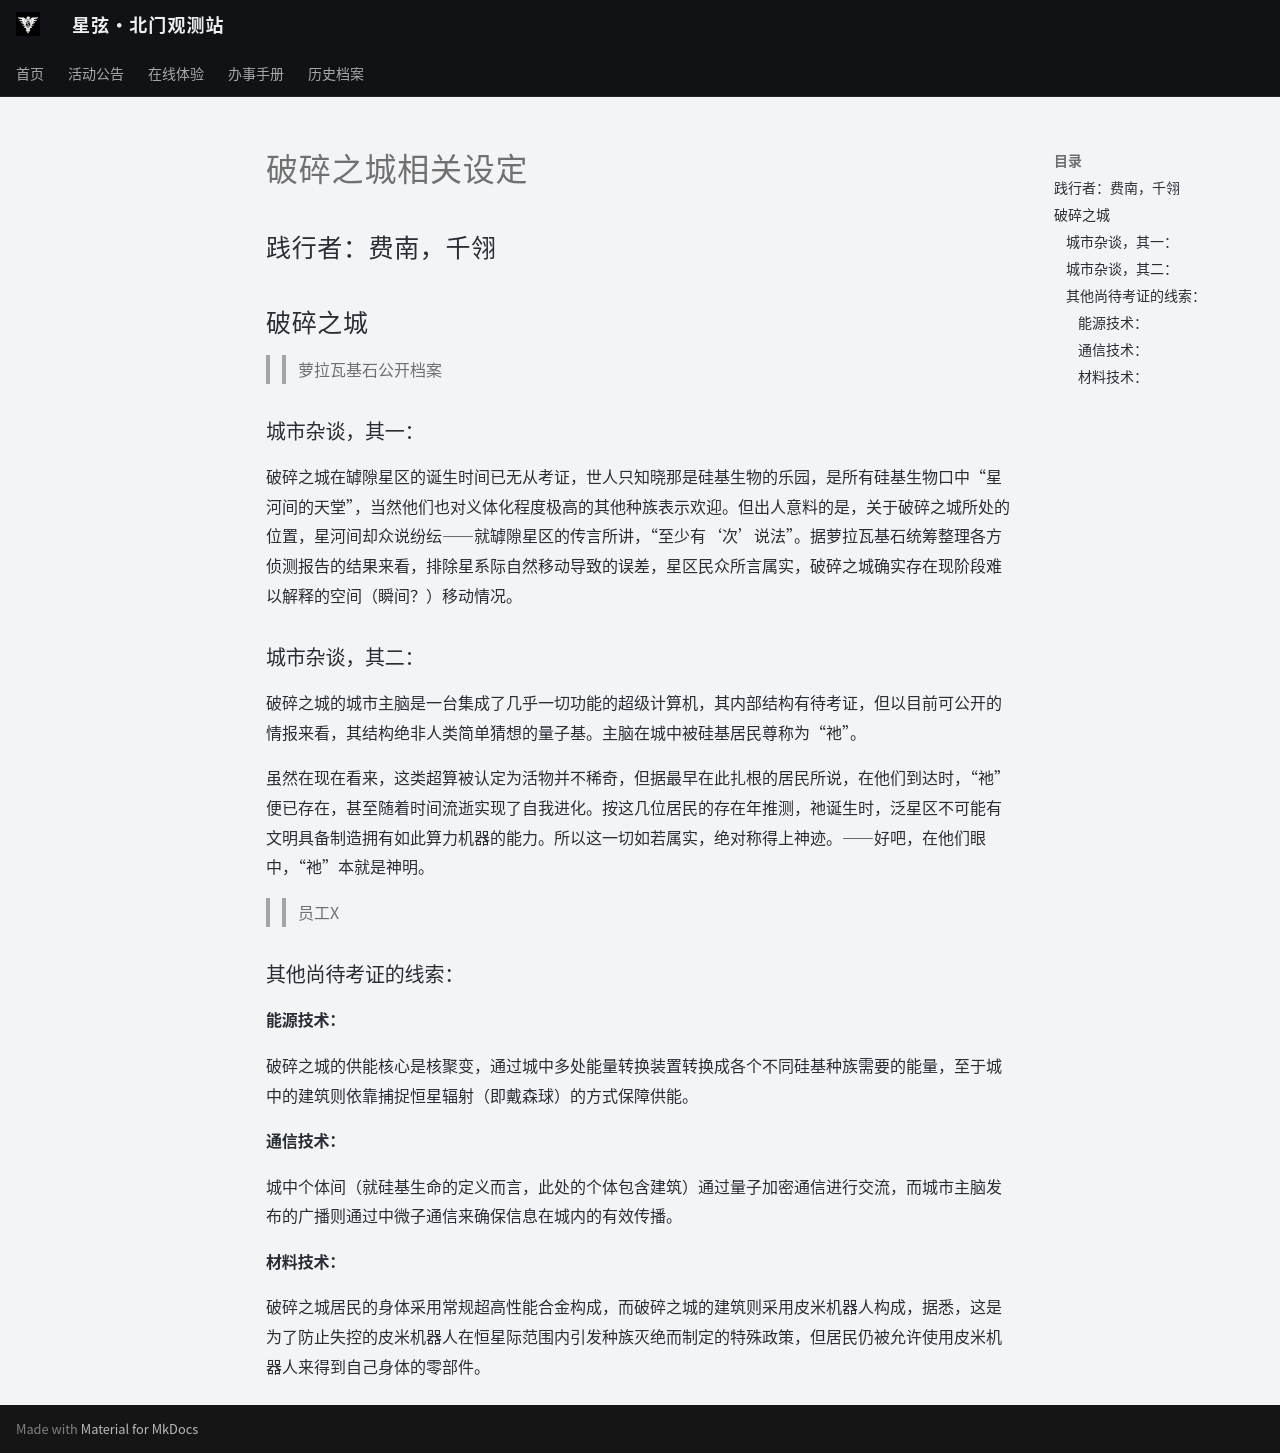

repository: ZJU-Starlight/zju-starlight.github.io · page: archive/universe/settings/broken-city/index.html · generator: mkdocs

# 破碎之城相关设定

## 践行者：费南，千翎

## 破碎之城

>>萝拉瓦基石公开档案

### 城市杂谈，其一：

破碎之城在罅隙星区的诞生时间已无从考证，世人只知晓那是硅基生物的乐园，是所有硅基生物口中“星河间的天堂”，当然他们也对义体化程度极高的其他种族表示欢迎。但出人意料的是，关于破碎之城所处的位置，星河间却众说纷纭——就罅隙星区的传言所讲，“至少有‘次’说法”。据萝拉瓦基石统筹整理各方侦测报告的结果来看，排除星系际自然移动导致的误差，星区民众所言属实，破碎之城确实存在现阶段难以解释的空间（瞬间？）移动情况。

### 城市杂谈，其二：

破碎之城的城市主脑是一台集成了几乎一切功能的超级计算机，其内部结构有待考证，但以目前可公开的情报来看，其结构绝非人类简单猜想的量子基。主脑在城中被硅基居民尊称为“祂”。

虽然在现在看来，这类超算被认定为活物并不稀奇，但据最早在此扎根的居民所说，在他们到达时，“祂”便已存在，甚至随着时间流逝实现了自我进化。按这几位居民的存在年推测，祂诞生时，泛星区不可能有文明具备制造拥有如此算力机器的能力。所以这一切如若属实，绝对称得上神迹。——好吧，在他们眼中，“祂”本就是神明。

>>员工X

### 其他尚待考证的线索：

#### 能源技术：

破碎之城的供能核心是核聚变，通过城中多处能量转换装置转换成各个不同硅基种族需要的能量，至于城中的建筑则依靠捕捉恒星辐射（即戴森球）的方式保障供能。

#### 通信技术：

城中个体间（就硅基生命的定义而言，此处的个体包含建筑）通过量子加密通信进行交流，而城市主脑发布的广播则通过中微子通信来确保信息在城内的有效传播。

#### 材料技术：

破碎之城居民的身体采用常规超高性能合金构成，而破碎之城的建筑则采用皮米机器人构成，据悉，这是为了防止失控的皮米机器人在恒星际范围内引发种族灭绝而制定的特殊政策，但居民仍被允许使用皮米机器人来得到自己身体的零部件。
